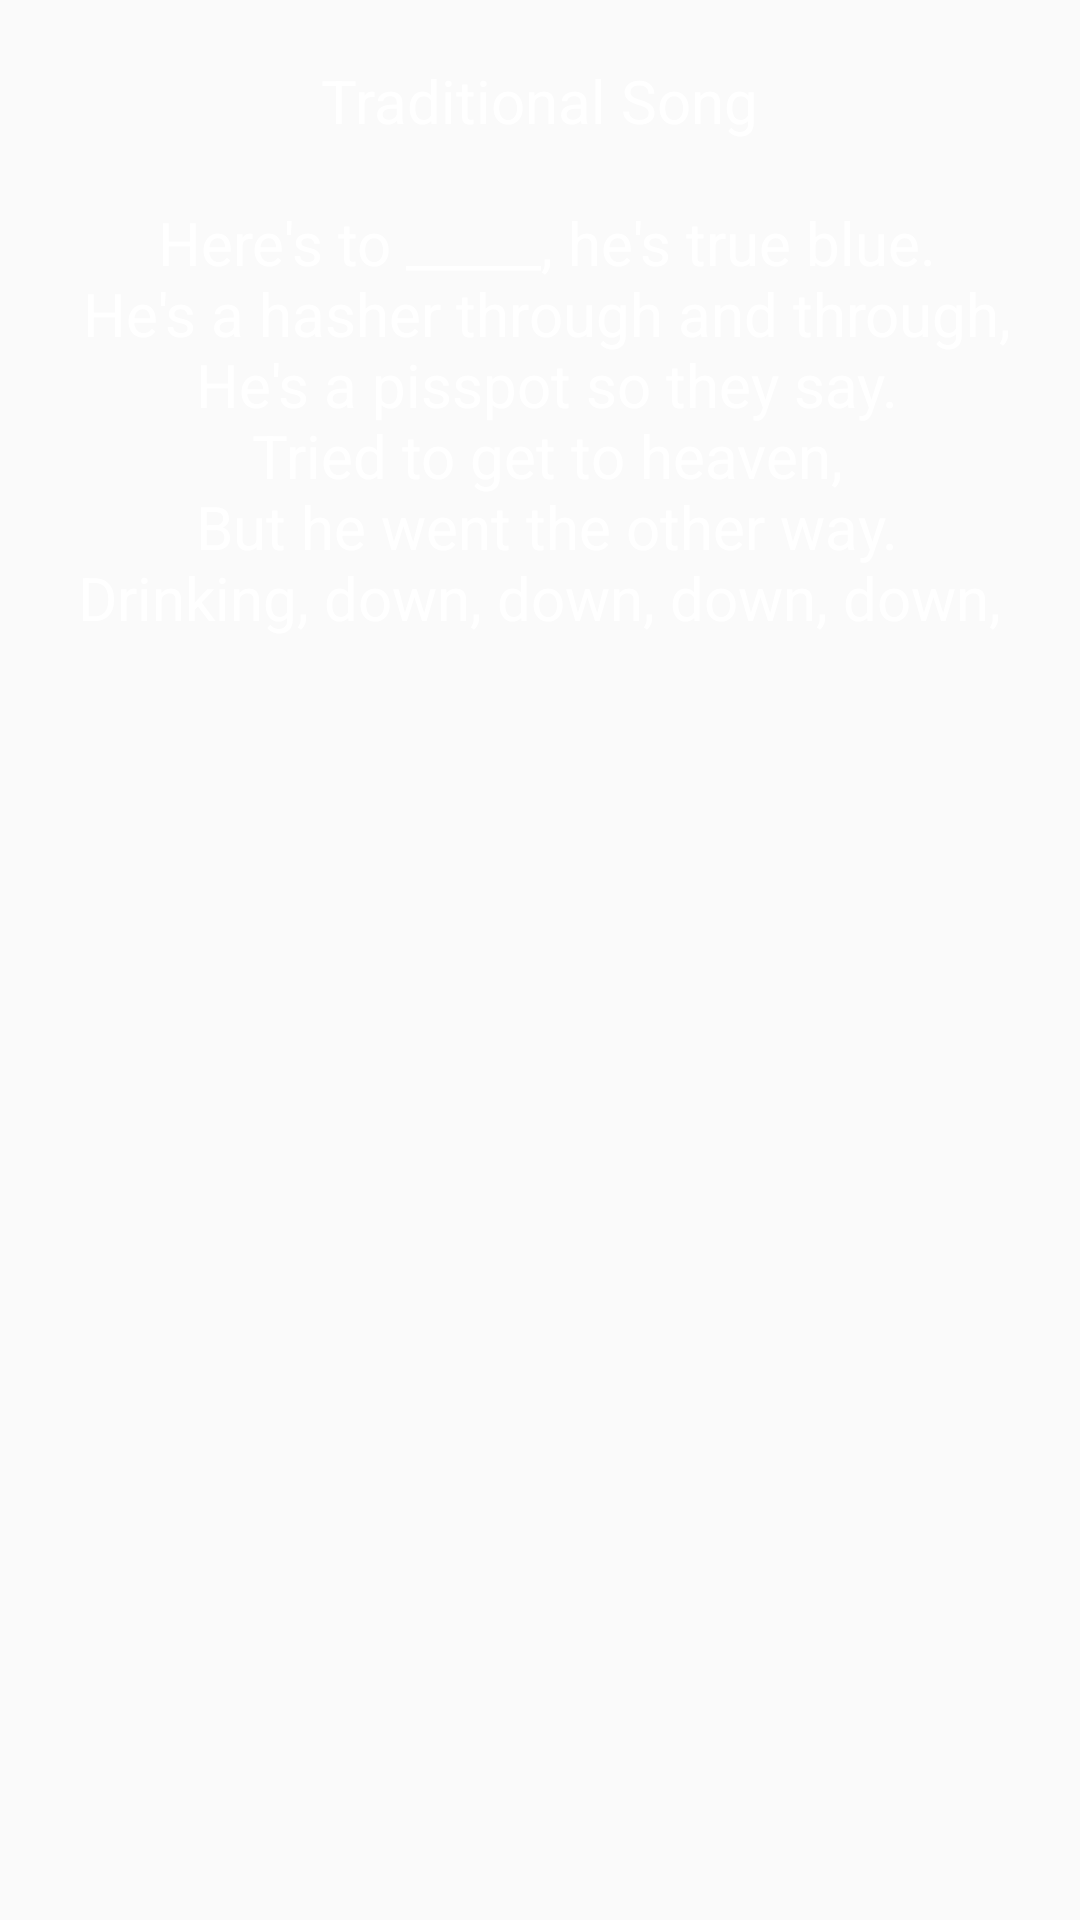

Write the Android layout XML for this screen, with the resource values it uses.
<!-- AndroidManifest.xml: application theme AppTheme -->
<!-- res/layout/songs.xml -->
<?xml version="1.0" encoding="utf-8"?>
<LinearLayout xmlns:android="http://schemas.android.com/apk/res/android"
    android:orientation="vertical" android:layout_width="match_parent"
    android:layout_height="match_parent"
    >
    

    <TextView
        android:layout_width="wrap_content"
        android:layout_height="wrap_content"
        android:textAppearance="?android:attr/textAppearanceLarge"
        android:text="@string/traditionalSong"
        android:textSize="20dp"
        android:id="@+id/tvsongs"
        android:layout_gravity="center_horizontal"
        android:textAlignment="center"
        android:layout_marginTop="20sp" />
</LinearLayout>
<!-- resources referenced by this layout -->
<resources>
  <string name="traditionalSong">Traditional Song\n\n
      Here\'s to _____, he\'s true blue.\n
      He\'s a hasher through and through,\n
      He\'s a pisspot so they say.\n
      Tried to get to heaven,\n
      But he went the other way.\n
      Drinking, down, down, down, down, \n</string>
  <style name="AppTheme" parent="Theme.AppCompat.Light.NoActionBar">
          
  
          <item name="android:textColor">@color/uyhhhFontColor</item>
          <item name="android:textSize">15sp</item>
          
      </style>
  <color name="uyhhhFontColor">#ffffff</color>
</resources>
